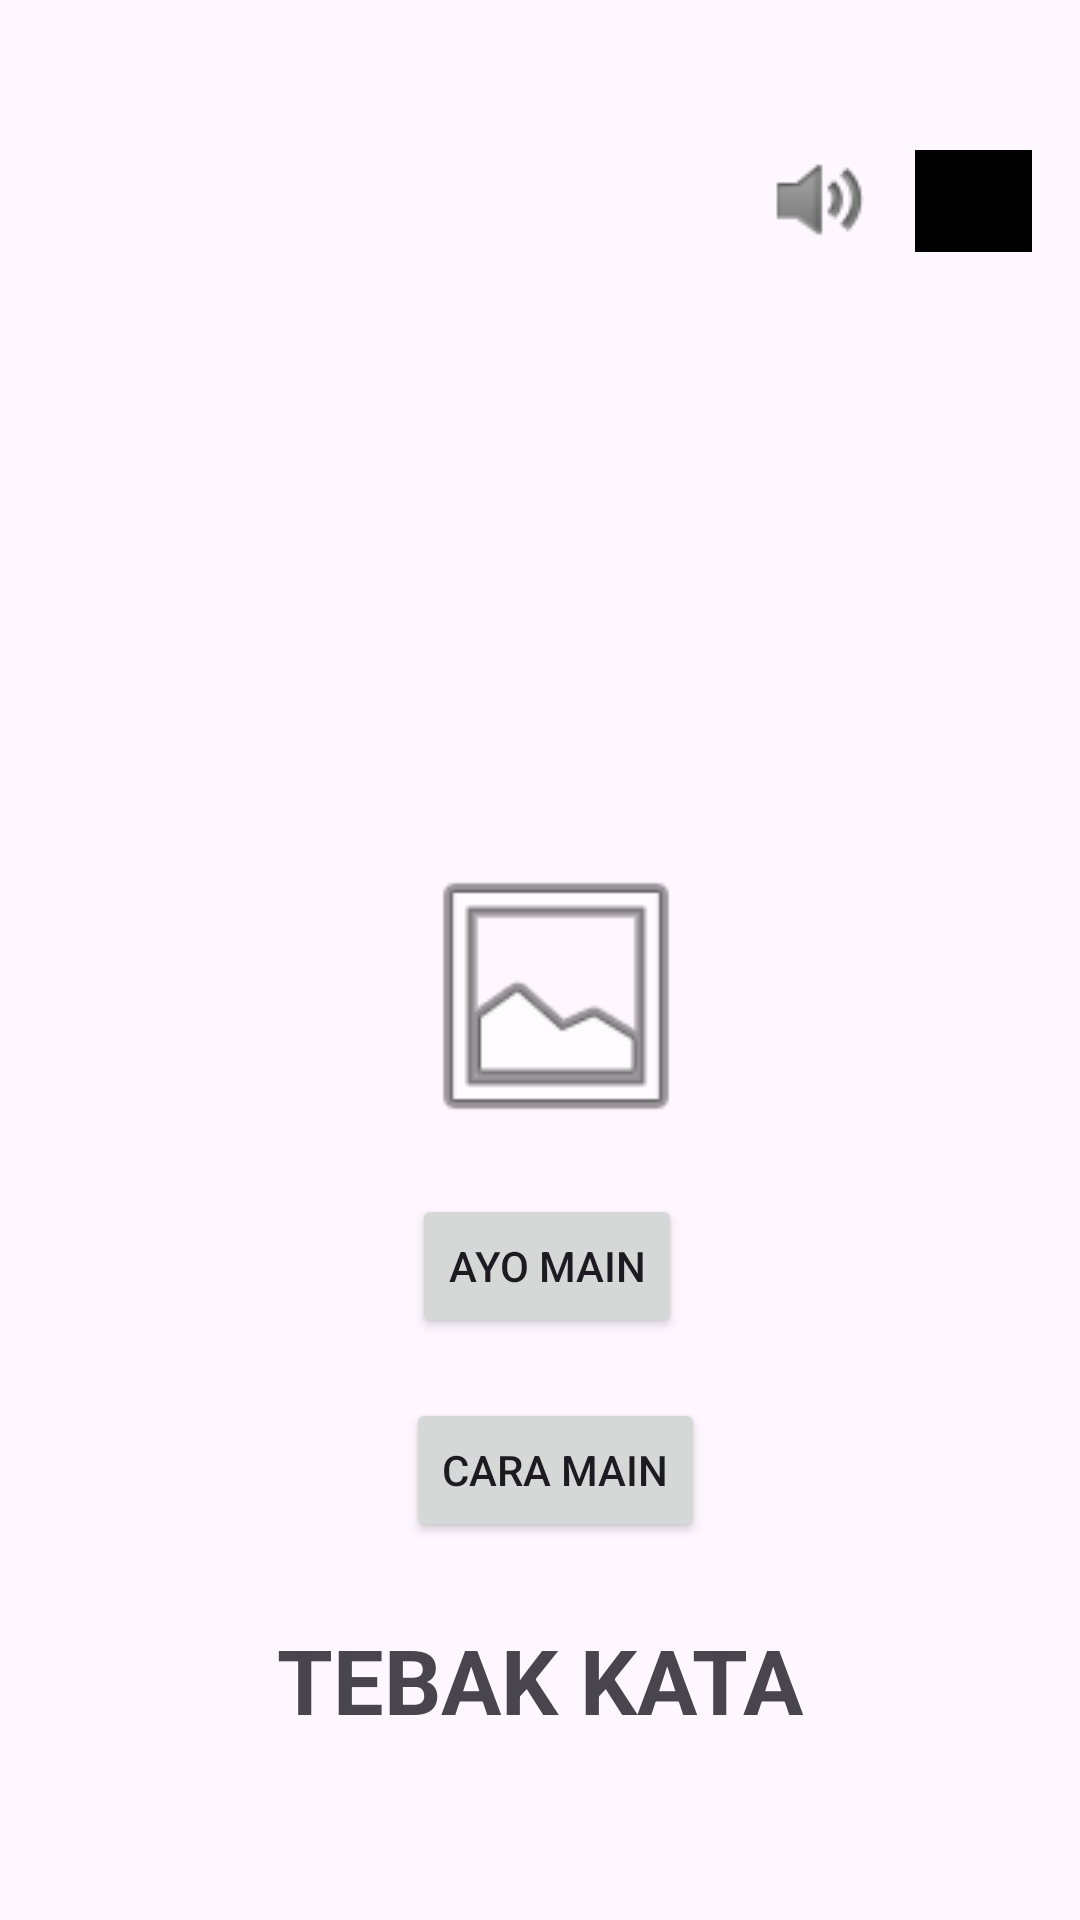

The Android layout XML behind this screen, and the referenced resources:
<!-- AndroidManifest.xml: application theme Theme.TebakKataApps -->
<!-- res/layout/activity_main.xml -->
<?xml version="1.0" encoding="utf-8"?>
<androidx.constraintlayout.widget.ConstraintLayout xmlns:android="http://schemas.android.com/apk/res/android"
    xmlns:app="http://schemas.android.com/apk/res-auto"
    xmlns:tools="http://schemas.android.com/tools"
    android:layout_width="match_parent"
    android:layout_height="match_parent"
    tools:context=".MainActivity">

    
    <ImageView
        android:id="@+id/soundOn"
        android:layout_width="wrap_content"
        android:layout_height="wrap_content"
        app:srcCompat="@drawable/ic_lock_silent_mode_off"
        app:layout_constraintTop_toTopOf="parent"
        app:layout_constraintEnd_toStartOf="@+id/profileImage"
        android:layout_marginTop="50dp"
        android:layout_marginEnd="16dp"/>

    
    <ImageView
        android:id="@+id/profileImage"
        android:layout_width="39dp"
        android:layout_height="34dp"
        app:srcCompat="@drawable/ic_person"
        android:background="@color/black"
        app:layout_constraintTop_toTopOf="parent"
        app:layout_constraintEnd_toEndOf="parent"
        android:layout_marginTop="50dp"
        android:layout_marginEnd="16dp"/>

    

    
    <ImageView
        android:id="@+id/centerCircle"
        android:layout_width="100dp"
        android:layout_height="100dp"
        android:layout_marginTop="200dp"
        app:layout_constraintEnd_toEndOf="parent"
        app:layout_constraintHorizontal_bias="0.52"
        app:layout_constraintStart_toStartOf="parent"
        app:layout_constraintTop_toBottomOf="@+id/soundOn"
        app:srcCompat="@android:drawable/ic_menu_gallery" />

    <Button
        android:id="@+id/buttonCaraMain"
        android:layout_width="wrap_content"
        android:layout_height="wrap_content"
        android:layout_marginTop="20dp"
        android:text="Cara Main"
        app:layout_constraintEnd_toEndOf="parent"
        app:layout_constraintHorizontal_bias="0.52"
        app:layout_constraintStart_toStartOf="parent"
        app:layout_constraintTop_toBottomOf="@+id/buttonAyoMain" />

    

    
    <Button
        android:id="@+id/buttonAyoMain"
        android:layout_width="wrap_content"
        android:layout_height="wrap_content"
        android:layout_marginTop="16dp"
        android:text="Ayo Main"
        app:layout_constraintEnd_toEndOf="parent"
        app:layout_constraintHorizontal_bias="0.509"
        app:layout_constraintStart_toStartOf="parent"
        app:layout_constraintTop_toBottomOf="@+id/centerCircle" />

    <TextView
        android:id="@+id/textViewTebakKata"
        android:layout_width="wrap_content"
        android:layout_height="wrap_content"
        android:text="Tebak Kata"
        android:textStyle="bold"
        android:textSize="30sp"
        android:textAllCaps="true"
        app:layout_constraintBottom_toBottomOf="parent"
        app:layout_constraintStart_toStartOf="parent"
        app:layout_constraintEnd_toEndOf="parent"
        android:layout_marginBottom="60dp"/>
</androidx.constraintlayout.widget.ConstraintLayout>
<!-- resources referenced by this layout -->
<resources>
  <color name="black">#FF000000</color>
  <!-- drawable ic_lock_silent_mode_off: png bitmap (drawable, 1465 bytes) -->
  <style name="Theme.TebakKataApps" parent="Base.Theme.TebakKataApps" />
  <style name="Base.Theme.TebakKataApps" parent="Theme.Material3.DayNight.NoActionBar">
          
          
      </style>
</resources>
